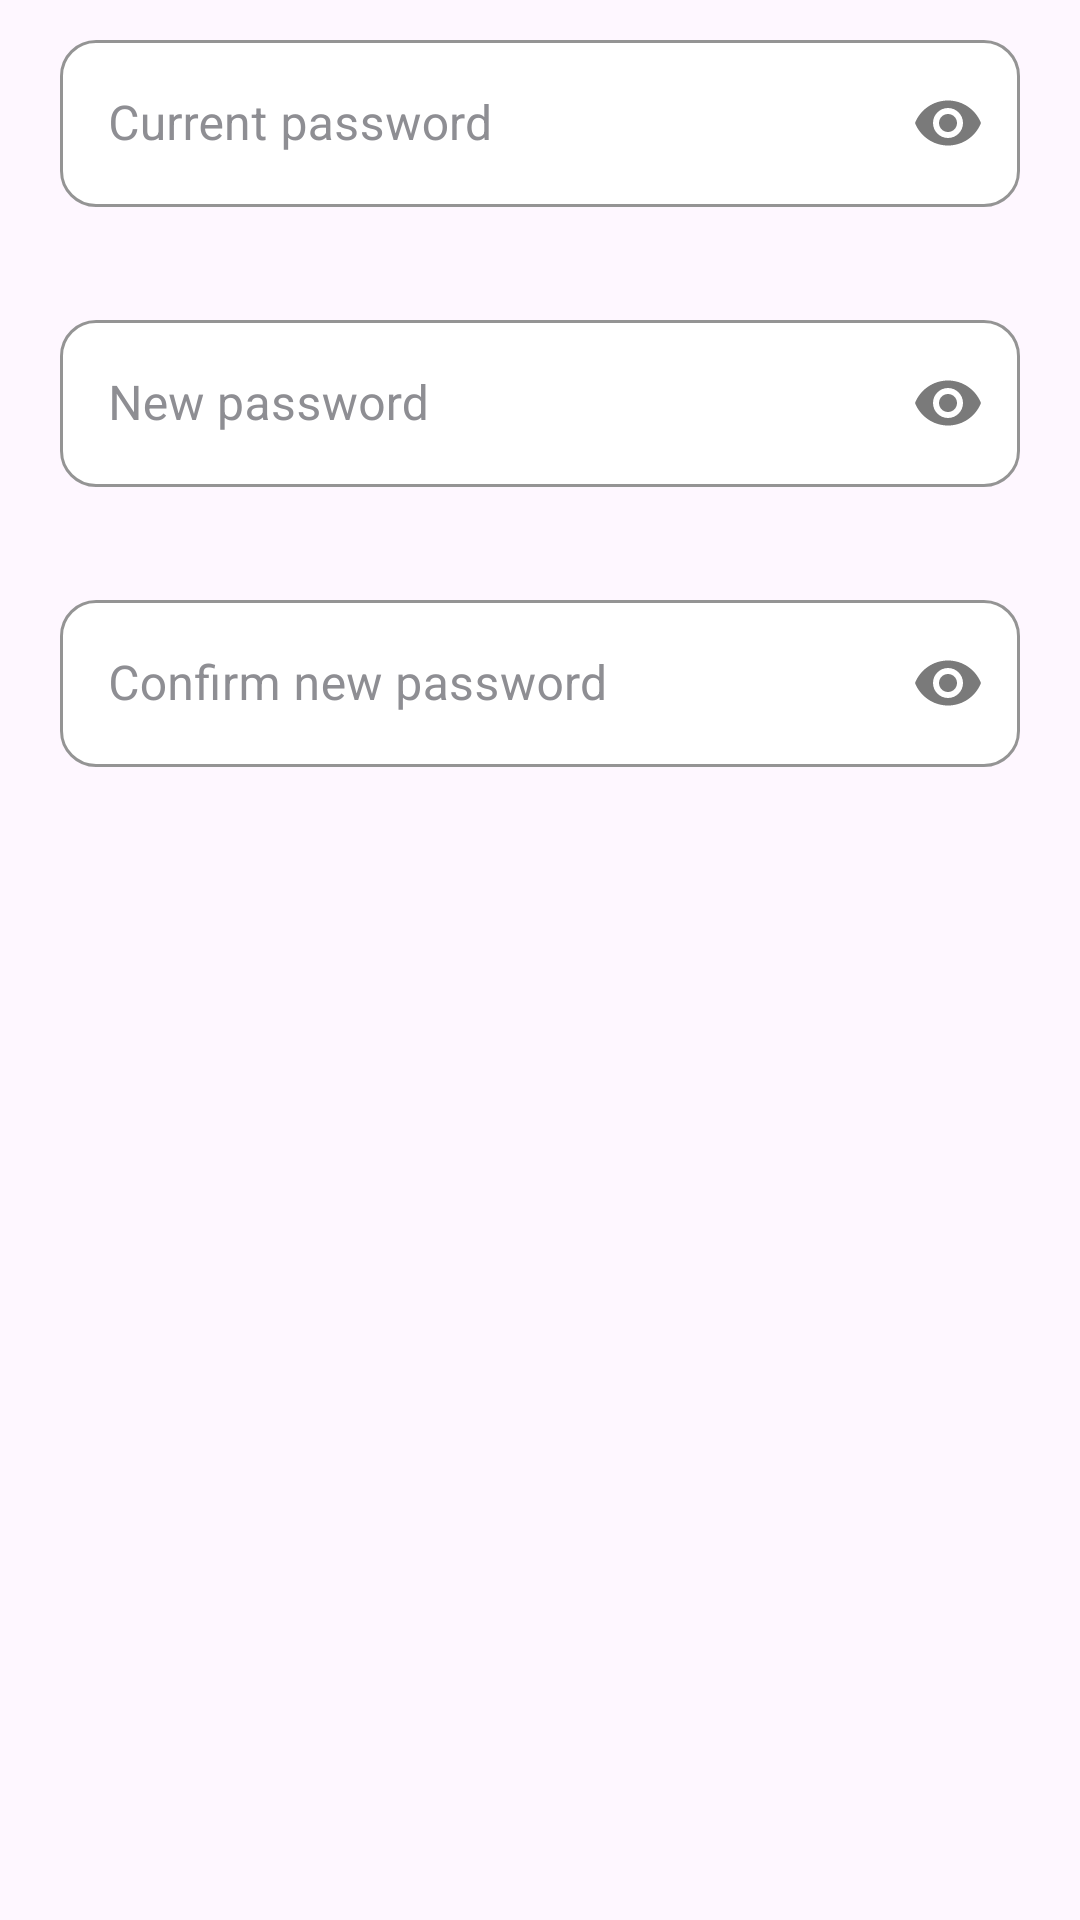

Write the Android layout XML for this screen, with the resource values it uses.
<!-- AndroidManifest.xml: application theme Theme.SmartAlarm -->
<!-- res/layout/dialog_change_password.xml -->
<?xml version="1.0" encoding="utf-8"?>
<ScrollView
    xmlns:android="http://schemas.android.com/apk/res/android"
    xmlns:app="http://schemas.android.com/apk/res-auto"
    android:layout_width="match_parent"
    android:layout_height="wrap_content"
    android:overScrollMode="never">

    <LinearLayout
        android:layout_width="match_parent"
        android:layout_height="wrap_content"
        android:orientation="vertical"
        android:paddingStart="20dp"
        android:paddingEnd="20dp"
        android:paddingTop="8dp"
        android:paddingBottom="4dp">

        <com.google.android.material.textfield.TextInputLayout
            android:id="@+id/currentPasswordLayout"
            style="@style/Widget.BuzzBuddy.TextInputLayout"
            android:layout_width="match_parent"
            android:layout_height="wrap_content"
            android:layout_marginBottom="12dp"
            android:hint="@string/hint_current_password"
            app:endIconMode="password_toggle"
            app:errorEnabled="true"
            app:errorIconDrawable="@null">

            <com.google.android.material.textfield.TextInputEditText
                android:id="@+id/inputCurrentPassword"
                style="@style/Widget.BuzzBuddy.TextInputEditText"
                android:layout_width="match_parent"
                android:layout_height="wrap_content"
                android:imeOptions="actionNext"
                android:inputType="textPassword"
                android:nextFocusForward="@id/inputNewPassword" />
        </com.google.android.material.textfield.TextInputLayout>

        <com.google.android.material.textfield.TextInputLayout
            android:id="@+id/newPasswordLayout"
            style="@style/Widget.BuzzBuddy.TextInputLayout"
            android:layout_width="match_parent"
            android:layout_height="wrap_content"
            android:layout_marginBottom="12dp"
            android:hint="@string/hint_new_password"
            app:endIconMode="password_toggle"
            app:errorEnabled="true"
            app:errorIconDrawable="@null">

            <com.google.android.material.textfield.TextInputEditText
                android:id="@+id/inputNewPassword"
                style="@style/Widget.BuzzBuddy.TextInputEditText"
                android:layout_width="match_parent"
                android:layout_height="wrap_content"
                android:imeOptions="actionNext"
                android:inputType="textPassword"
                android:nextFocusForward="@id/inputConfirmNewPassword" />
        </com.google.android.material.textfield.TextInputLayout>

        <com.google.android.material.textfield.TextInputLayout
            android:id="@+id/confirmNewPasswordLayout"
            style="@style/Widget.BuzzBuddy.TextInputLayout"
            android:layout_width="match_parent"
            android:layout_height="wrap_content"
            android:hint="@string/hint_confirm_new_password"
            app:endIconMode="password_toggle"
            app:errorEnabled="true"
            app:errorIconDrawable="@null">

            <com.google.android.material.textfield.TextInputEditText
                android:id="@+id/inputConfirmNewPassword"
                style="@style/Widget.BuzzBuddy.TextInputEditText"
                android:layout_width="match_parent"
                android:layout_height="wrap_content"
                android:imeOptions="actionDone"
                android:inputType="textPassword" />
        </com.google.android.material.textfield.TextInputLayout>
    </LinearLayout>
</ScrollView>
<!-- resources referenced by this layout -->
<resources>
  <string name="hint_confirm_new_password">Confirm new password</string>
  <string name="hint_current_password">Current password</string>
  <string name="hint_new_password">New password</string>
  <style name="Widget.BuzzBuddy.TextInputEditText" parent="Widget.MaterialComponents.TextInputEditText.OutlinedBox">
          <item name="android:textColor">@color/your_text_color</item>
          <item name="android:textColorHint">@color/secondary_text</item>
          <item name="android:textSize">16sp</item>
      </style>
  <style name="Widget.BuzzBuddy.TextInputLayout" parent="Widget.MaterialComponents.TextInputLayout.OutlinedBox">
          <item name="boxBackgroundColor">@color/white</item>
          <item name="boxStrokeColor">@color/app_theme</item>
          <item name="hintTextColor">@color/secondary_text</item>
          <item name="android:textColorHint">@color/secondary_text</item>
          <item name="boxCornerRadiusBottomEnd">12dp</item>
          <item name="boxCornerRadiusBottomStart">12dp</item>
          <item name="boxCornerRadiusTopEnd">12dp</item>
          <item name="boxCornerRadiusTopStart">12dp</item>
          <item name="errorIconDrawable">@null</item>
      </style>
  <style name="Theme.SmartAlarm" parent="Base.Theme.SmartAlarm" />
  <color name="your_text_color">#212121</color>
  <color name="secondary_text">#8E8E93</color>
  <color name="white">#FFFFFFFF</color>
  <color name="app_theme">#e14f62</color>
  <style name="Base.Theme.SmartAlarm" parent="Theme.Material3.Light.NoActionBar">
          <item name="colorPrimary">@color/app_theme</item>
          <item name="colorOnPrimary">@color/white</item>
          <item name="colorSecondary">@color/app_theme</item>
          <item name="colorOnSurface">@color/your_text_color</item>
          <item name="colorOnBackground">@color/your_text_color</item>
          <item name="android:textColor">@color/your_text_color</item>
          <item name="android:textColorPrimary">@color/your_text_color</item>
          <item name="android:textColorHint">@color/secondary_text</item>
          <item name="android:editTextColor">@color/your_text_color</item>
          <item name="android:statusBarColor">@color/app_theme</item>
          <item name="android:windowLightStatusBar">true</item>
      </style>
</resources>
